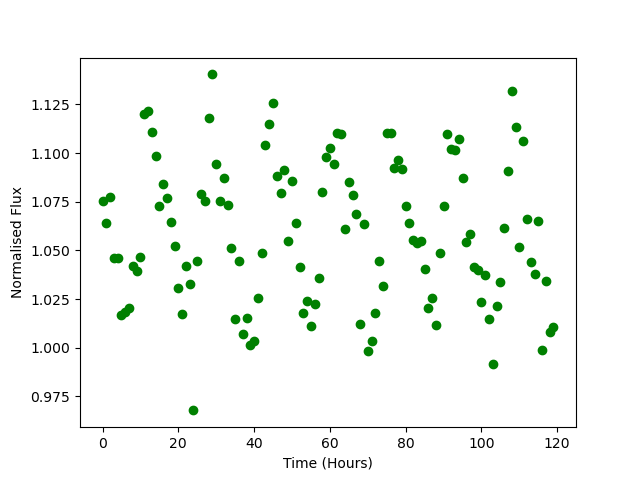

Data behind this chart, as committed beside it:
Time, Flux
0.0, 1.075
1.0, 1.064
2.0, 1.077
3.0, 1.046
4.0, 1.046
5.0, 1.017
6.0, 1.018
7.0, 1.02
8.0, 1.042
9.0, 1.04
10.0, 1.047
11.0, 1.12
12.0, 1.121
13.0, 1.111
14.0, 1.099
15.0, 1.073
16.0, 1.084
17.0, 1.077
18.0, 1.064
19.0, 1.052
20.0, 1.031
21.0, 1.017
22.0, 1.042
23.0, 1.033
24.0, 0.9677
25.0, 1.045
26.0, 1.079
27.0, 1.075
28.0, 1.118
29.0, 1.14
30.0, 1.094
31.0, 1.075
32.0, 1.087
33.0, 1.073
34.0, 1.051
35.0, 1.015
36.0, 1.045
37.0, 1.007
38.0, 1.015
39.0, 1.001
40.0, 1.003
41.0, 1.026
42.0, 1.048
43.0, 1.104
44.0, 1.115
45.0, 1.126
46.0, 1.088
47.0, 1.08
48.0, 1.091
49.0, 1.055
50.0, 1.085
51.0, 1.064
52.0, 1.042
53.0, 1.018
54.0, 1.024
55.0, 1.011
56.0, 1.023
57.0, 1.036
58.0, 1.08
59.0, 1.098
... 60 more rows
